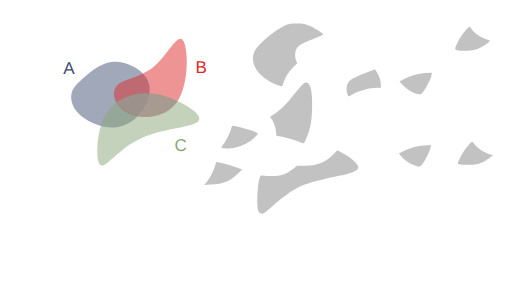
t = 0.00 s
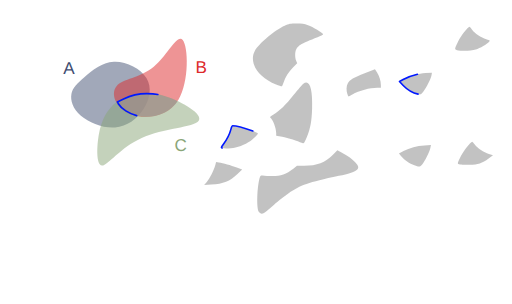
t = 1.00 s
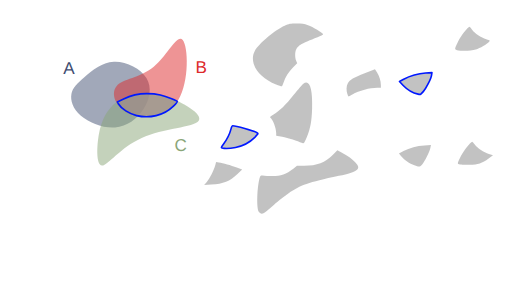
t = 2.00 s
t = 2.75 s: frame unchanged from t = 2.00 s, image omitted
t = 3.50 s: frame unchanged from t = 2.00 s, image omitted
t = 4.25 s: frame unchanged from t = 2.00 s, image omitted

The animated SVG that drew these frames (rendered in a browser with its animation timeline set to each time). Animation: 16 CSS @keyframes rules; one cycle of 5.40 s, repeats indefinitely.

<!--?xml version="1.0" encoding="UTF-8" standalone="no"?-->
<!-- Created with Inkscape (http://www.inkscape.org/) -->

<svg width="316.2424mm" height="187.51456mm" viewBox="0 0 316.24241 187.51455" version="1.1" id="svg5" inkscape:version="1.1.1 (3bf5ae0d25, 2021-09-20)" sodipodi:docname="c16.svg" xmlns:inkscape="http://www.inkscape.org/namespaces/inkscape" xmlns:sodipodi="http://sodipodi.sourceforge.net/DTD/sodipodi-0.dtd" xmlns="http://www.w3.org/2000/svg" xmlns:svg="http://www.w3.org/2000/svg" style="">
  <sodipodi:namedview id="namedview7" pagecolor="#ffffff" bordercolor="#111111" borderopacity="1" inkscape:pageshadow="0" inkscape:pageopacity="0" inkscape:pagecheckerboard="1" inkscape:document-units="mm" showgrid="false" inkscape:zoom="0.64052329" inkscape:cx="790.75969" inkscape:cy="331.75999" inkscape:window-width="1600" inkscape:window-height="821" inkscape:window-x="1911" inkscape:window-y="-9" inkscape:window-maximized="1" inkscape:current-layer="layer1"></sodipodi:namedview>
  <defs id="defs2">
    <inkscape:path-effect effect="bspline" id="path-effect45874" is_visible="true" lpeversion="1" weight="33.333333" steps="2" helper_size="0" apply_no_weight="true" apply_with_weight="true" only_selected="false"></inkscape:path-effect>
    <inkscape:path-effect effect="bspline" id="path-effect45870" is_visible="true" lpeversion="1" weight="33.333333" steps="2" helper_size="0" apply_no_weight="true" apply_with_weight="true" only_selected="false"></inkscape:path-effect>
    <inkscape:path-effect effect="bspline" id="path-effect45866" is_visible="true" lpeversion="1" weight="33.333333" steps="2" helper_size="0" apply_no_weight="true" apply_with_weight="true" only_selected="false"></inkscape:path-effect>
    <inkscape:path-effect effect="bspline" id="path-effect36099" is_visible="true" lpeversion="1" weight="33.333333" steps="2" helper_size="0" apply_no_weight="true" apply_with_weight="true" only_selected="false"></inkscape:path-effect>
    <inkscape:path-effect effect="bspline" id="path-effect36095" is_visible="true" lpeversion="1" weight="33.333333" steps="2" helper_size="0" apply_no_weight="true" apply_with_weight="true" only_selected="false"></inkscape:path-effect>
    <inkscape:path-effect effect="bspline" id="path-effect36091" is_visible="true" lpeversion="1" weight="33.333333" steps="2" helper_size="0" apply_no_weight="true" apply_with_weight="true" only_selected="false"></inkscape:path-effect>
    <inkscape:path-effect effect="bspline" id="path-effect35657" is_visible="true" lpeversion="1" weight="33.333333" steps="2" helper_size="0" apply_no_weight="true" apply_with_weight="true" only_selected="false"></inkscape:path-effect>
    <inkscape:path-effect effect="bspline" id="path-effect17189" is_visible="true" lpeversion="1" weight="33.333333" steps="2" helper_size="0" apply_no_weight="true" apply_with_weight="true" only_selected="false"></inkscape:path-effect>
    <inkscape:path-effect effect="bspline" id="path-effect9938" is_visible="true" lpeversion="1" weight="33.333333" steps="2" helper_size="0" apply_no_weight="true" apply_with_weight="true" only_selected="false"></inkscape:path-effect>
    <inkscape:path-effect effect="bspline" id="path-effect1028" is_visible="true" lpeversion="1" weight="33.333333" steps="2" helper_size="0" apply_no_weight="true" apply_with_weight="true" only_selected="false"></inkscape:path-effect>
    <inkscape:path-effect effect="bspline" id="path-effect859" is_visible="true" lpeversion="1" weight="33.333333" steps="2" helper_size="0" apply_no_weight="true" apply_with_weight="true" only_selected="false"></inkscape:path-effect>
  </defs>
  <g inkscape:label="Layer 1" inkscape:groupmode="layer" id="layer1" transform="translate(16.583502,9.6386099)" style="display:inline">
    <path style="fill: rgb(68, 82, 116); fill-opacity: 0.5; stroke: none; stroke-width: 1; stroke-linecap: round; stroke-linejoin: round; stroke-miterlimit: 4; stroke-opacity: 1;" d="m 35.69344,37.746321 c 4.502626,-3.917098 10.576983,-9.04958 18.079053,-9.399389 7.50207,-0.34981 16.431204,4.082704 20.084697,10.00247 3.653494,5.919766 2.025674,13.353419 -1.877121,19.373857 C 68.077273,63.743698 61.896733,68.364347 54.488677,68.933629 47.080622,69.502911 38.434798,66.016506 33.370756,61.69886 28.306713,57.381214 26.817355,52.222207 27.538674,48.293639 28.259993,44.36507 31.190814,41.66342 35.69344,37.746321 Z" id="path857" inkscape:original-d="m 34.121681,38.961727 c 6.074625,-5.13222 12.148984,-10.2647 18.223079,-15.39745 8.929751,4.43295 17.858887,8.86546 26.787927,13.2978 -1.59429,7.41316 -3.24952,14.84081 -4.87467,22.26082 -6.18052,4.6211 -12.36106,9.24175 -18.541986,13.86222 -8.640686,-3.46912 -17.28129,-6.96847 -25.92233,-10.45311 -1.472797,-5.15489 -2.976172,-10.30985 -4.464655,-15.46517 2.931202,-2.70149 5.862023,-5.40314 8.792635,-8.10511 z" inkscape:path-effect="#path-effect859" class="rcyyqhfl_0"></path>
    <path style="fill: rgb(221, 42, 43); fill-opacity: 0.5; stroke: none; stroke-width: 0.927132; stroke-linecap: butt; stroke-linejoin: miter; stroke-miterlimit: 4; stroke-opacity: 1;" d="M 55.386248,43.459332 C 59.192426,38.882684 69.966047,38.504777 78.381657,31.513671 86.797267,24.522565 92.854616,10.918624 96.268534,14.909885 99.682452,18.901146 100.4527,40.487426 93.617843,51.866001 86.782982,63.244577 72.343371,64.415276 63.542506,60.613108 54.741641,56.81094 51.58007,48.03598 55.386248,43.459332 Z" id="path9936" sodipodi:nodetypes="cccccc" inkscape:original-d="m 48.41835,39.260607 c 10.774086,-0.37765 21.547707,-0.75555 32.321407,-1.13374 6.05783,-13.60416 12.11518,-27.2081 18.17242,-40.8126596 0.77053,21.5869296 1.540783,43.1732096 2.310783,64.7596396 -14.439963,1.17092 -28.879573,2.34163 -43.319705,3.51217 -3.161467,-8.77513 -6.323038,-17.55009 -9.484905,-26.32541 z" inkscape:path-effect="#path-effect9938" class="rcyyqhfl_1"></path>
    <path style="fill: rgb(138, 166, 120); fill-opacity: 0.5; stroke: none; stroke-width: 1; stroke-linecap: butt; stroke-linejoin: miter; stroke-miterlimit: 4; stroke-opacity: 1;" d="m 44.576478,72.763811 c 1.501704,-8.091947 4.202915,-12.757776 7.294633,-16.194599 3.091718,-3.436824 6.570743,-5.642556 11.820172,-7.284089 5.249428,-1.641533 12.267478,-2.717876 22.306706,0.556652 10.039228,3.274527 23.125701,10.915034 20.163911,15.020256 -2.96179,4.105222 -21.958221,4.682972 -35.246406,10.600111 C 57.62731,81.379282 50.049028,92.634983 46.410781,92.504216 42.772535,92.373449 43.074774,80.855759 44.576478,72.763811 Z" id="path17187" sodipodi:nodetypes="cccccccc" inkscape:original-d="m 43.377026,69.337597 c 2.701455,-4.66556 5.402664,-9.33139 8.10363,-13.99748 3.482369,-2.20742 6.961395,-4.41315 10.441716,-6.62014 7.018385,-1.07609 14.036435,-2.15243 21.054295,-3.22905 13.0605,7.62546 26.146973,15.26596 39.220093,22.89857 -18.99664,0.57803 -37.993073,1.15578 -56.990633,1.73329 C 57.627614,81.379486 50.049329,92.635186 42.47029,103.89136 42.772806,92.373456 43.075046,80.855766 43.377026,69.337597 Z" inkscape:path-effect="#path-effect17189" class="rcyyqhfl_2"></path>
    <text xml:space="preserve" style="font-style:normal;font-weight:normal;font-size:10.5833px;line-height:1.25;font-family:sans-serif;fill:#404d71;fill-opacity:1;stroke:none;stroke-width:0.264583" x="22.457737" y="35.692467" id="text30639"><tspan sodipodi:role="line" id="tspan30637" style="fill:#404d71;fill-opacity:1;stroke-width:0.264583" x="22.457737" y="35.692467">A</tspan></text>
    <text xml:space="preserve" style="font-style:normal;font-weight:normal;font-size:10.5833px;line-height:1.25;font-family:sans-serif;fill:#dd2a2b;fill-opacity:1;stroke:none;stroke-width:0.264583" x="104.10653" y="35.330399" id="text36814"><tspan sodipodi:role="line" id="tspan36812" style="fill:#dd2a2b;fill-opacity:1;stroke-width:0.264583" x="104.10653" y="35.330399">B</tspan></text>
    <text xml:space="preserve" style="font-style:normal;font-weight:normal;font-size:10.5833px;line-height:1.25;font-family:sans-serif;fill:#8aa678;fill-opacity:1;stroke:none;stroke-width:0.264583" x="91.176918" y="83.377388" id="text45309"><tspan sodipodi:role="line" id="tspan45307" style="fill:#8aa678;fill-opacity:1;stroke-width:0.264583" x="91.176918" y="83.377388">C</tspan></text>
    <path style="fill: rgb(153, 153, 153); fill-opacity: 0.6; stroke: none; stroke-width: 1; stroke-linecap: round; stroke-linejoin: round; stroke-miterlimit: 4; stroke-opacity: 1;" d="m 153.93331,42.429949 c -11.34702,-4.575175 -17.01723,-13.634481 -13.07142,-20.884231 2.30776,-4.240123 12.74459,-12.9919116 18.34909,-15.3866136 2.78145,-1.188463 3.5202,-1.325393 7.22879,-1.339908 3.29815,-0.01291 4.75519,0.188034 7.22879,0.996926 2.89617,0.947071 9.04344,4.6261576 9.36758,5.6064066 0.077,0.232865 -1.48803,1.048885 -3.47784,1.813375 -10.00012,3.842081 -11.77141,4.865428 -13.19864,7.625384 -0.8302,1.605426 -0.83889,4.968825 -0.0179,6.91642 l 0.63016,1.494843 -2.59666,2.714194 c -2.74793,2.872308 -4.58116,5.769996 -5.79936,9.166772 -0.4074,1.135952 -0.85121,2.197291 -0.98626,2.35853 -0.13505,0.161238 -1.78041,-0.325704 -3.65636,-1.082098 z" id="path15185-3" class="rcyyqhfl_3"></path>
    <path style="fill: rgb(153, 153, 153); fill-opacity: 0.6; stroke: none; stroke-width: 1; stroke-linecap: round; stroke-linejoin: round; stroke-miterlimit: 4; stroke-opacity: 0.6;" d="m 265.69983,21.197414 c -1.64405,-0.473909 -1.61019,-0.707261 0.8151,-5.618316 1.48071,-2.998322 6.05046,-8.8175682 6.88561,-8.7683242 0.15027,0.0089 0.86585,0.822286 1.59018,1.807612 1.69087,2.3001242 5.56421,4.8814232 8.76222,5.8393762 2.44608,0.732716 2.49099,0.771932 1.79139,1.564251 -1.33388,1.510662 -5.59932,3.998396 -8.2699,4.823253 -2.88564,0.891286 -9.05329,1.078931 -11.5746,0.352148 z" id="path21218-0" class="rcyyqhfl_4"></path>
    <path style="fill: rgb(153, 153, 153); fill-opacity: 0.6; stroke: none; stroke-width: 1; stroke-linecap: round; stroke-linejoin: round; stroke-miterlimit: 4; stroke-opacity: 1;" d="m 169.70616,78.470852 c -2.15903,-1.152284 -8.44907,-3.137273 -12.00005,-3.786934 l -3.69675,-0.676327 v -1.513026 c 0,-3.206776 -2.12125,-8.754901 -3.72668,-9.747109 -0.25999,-0.160682 0.65286,-0.929251 2.12638,-1.790285 3.73585,-2.183011 7.31098,-5.676371 12.57757,-12.289906 2.55095,-3.203358 5.1567,-6.232226 5.79056,-6.730816 3.78236,-2.97521 5.82109,2.849357 5.40666,15.446622 -0.25789,7.838874 -1.05743,12.20316 -3.16162,17.257641 -1.75563,4.217207 -2.01958,4.522084 -3.31607,3.83014 z" id="path23602-1" class="rcyyqhfl_5"></path>
    <path style="fill: rgb(153, 153, 153); fill-opacity: 0.6; stroke: none; stroke-width: 1; stroke-linecap: round; stroke-linejoin: round; stroke-miterlimit: 4; stroke-opacity: 0.6;" d="m 197.97748,48.317143 c -0.77711,-2.322851 -0.65637,-5.116507 0.29127,-6.739088 1.23401,-2.112917 3.44253,-3.412529 10.41332,-6.127752 l 6.32623,-2.464157 1.22683,1.934101 c 1.4853,2.341576 2.43712,5.384808 2.43712,7.792106 v 1.783858 h -2.23557 c -4.56976,0 -11.23967,1.792007 -15.39179,4.135321 -1.20321,0.67905 -2.269,1.234638 -2.36842,1.234638 -0.0994,0 -0.41396,-0.697063 -0.69899,-1.549027 z" id="path23826-6" class="rcyyqhfl_6"></path>
    <path style="fill: rgb(153, 153, 153); fill-opacity: 0.6; stroke: rgb(0, 24, 255); stroke-width: 1; stroke-linecap: round; stroke-linejoin: round; stroke-miterlimit: 4; stroke-opacity: 0.843001;" d="m 241.64848,48.371393 c -3.01303,-0.628666 -6.72025,-2.795502 -9.16131,-5.354706 l -2.34376,-2.457185 2.29696,-1.209681 c 4.13788,-2.179185 9.55771,-3.744814 13.85017,-4.000907 l 3.92001,-0.23387 -0.25862,1.613566 c -0.35062,2.18757 -3.19281,7.798861 -5.11654,10.10149 -1.52004,1.819421 -1.62067,1.868091 -3.18691,1.541293 z" id="path24004-1" class="rcyyqhfl_7"></path>
    <path style="fill: rgb(153, 153, 153); fill-opacity: 0.6; stroke: rgb(0, 24, 255); stroke-width: 1; stroke-linecap: round; stroke-linejoin: round; stroke-miterlimit: 4; stroke-opacity: 0.843001;" d="m 120.61237,81.670482 c -0.64308,-0.16737 -0.5583,-0.430734 0.6829,-2.121588 1.8644,-2.53982 4.20766,-7.246996 4.82186,-9.686208 0.27391,-1.087797 0.73127,-1.949783 1.03453,-1.949783 2.11615,0 12.8022,3.048661 14.98817,4.276029 0.96494,0.541795 0.96378,0.544121 -1.51706,3.024962 -2.99761,2.997605 -7.18069,5.173443 -11.72016,6.096265 -3.02822,0.615598 -6.69676,0.775046 -8.29024,0.360323 z" id="path24182-1" class="rcyyqhfl_8"></path>
    <path style="fill: rgb(153, 153, 153); fill-opacity: 0.6; stroke: none; stroke-width: 1; stroke-linecap: round; stroke-linejoin: round; stroke-miterlimit: 4; stroke-opacity: 1;" d="m 143.26788,121.10063 c -1.42092,-2.16717 -1.17661,-14.25 0.41592,-20.56933 0.42622,-1.691305 0.66862,-2.042597 1.33838,-1.939616 0.44984,0.06916 2.68985,0.23146 4.9778,0.360656 5.93682,0.335235 9.74687,-0.854969 14.60054,-4.560996 l 2.23751,-1.708449 4.57821,-0.02892 c 7.77772,-0.04912 12.85242,-2.011331 17.64384,-6.822263 l 2.73879,-2.749939 2.83771,1.500243 c 3.93189,2.078718 6.27663,3.764367 8.32038,5.981576 3.76114,4.080348 1.80531,5.665033 -10.23303,8.291176 -19.41462,4.235272 -23.28036,5.585022 -31.21622,10.899372 -2.02868,1.35853 -6.06715,4.53078 -8.9744,7.04946 -2.90724,2.51867 -5.6368,4.76721 -6.06568,4.99674 -1.32457,0.70889 -2.43545,0.46596 -3.19975,-0.69971 z" id="path25468-5" class="rcyyqhfl_9"></path>
    <path style="fill: rgb(153, 153, 153); fill-opacity: 0.6; stroke: none; stroke-width: 1; stroke-linecap: round; stroke-linejoin: round; stroke-miterlimit: 4; stroke-opacity: 0.6;" d="m 239.35354,92.345111 c -2.87711,-1.02827 -6.33657,-3.41558 -8.12778,-5.60885 l -1.3886,-1.70027 2.80284,-1.47285 c 3.82435,-2.009643 8.21583,-3.183676 12.98212,-3.470685 l 3.99668,-0.240665 -0.38852,1.813933 c -0.50845,2.373907 -3.29393,8.009577 -4.92882,9.972137 -1.4746,1.77014 -1.83129,1.82113 -4.94792,0.70725 z" id="path25721-1" class="rcyyqhfl_10"></path>
    <path style="fill: rgb(153, 153, 153); fill-opacity: 0.6; stroke: none; stroke-width: 1; stroke-linecap: round; stroke-linejoin: round; stroke-miterlimit: 4; stroke-opacity: 0.6;" d="m 111.01986,102.76634 c 1.69441,-1.88162 4.55616,-7.501811 5.35357,-10.513844 l 0.5172,-1.953643 1.67216,0.235153 c 2.67129,0.375661 7.45838,1.724607 11.08931,3.124843 l 3.35796,1.294969 -2.90899,2.724213 c -4.91614,4.603869 -8.50159,6.039889 -16.26878,6.515849 l -4.33727,0.26578 z" id="path25760-5" class="rcyyqhfl_11"></path>
    <path style="fill: rgb(153, 153, 153); fill-opacity: 0.6; stroke: none; stroke-width: 1; stroke-linecap: round; stroke-linejoin: round; stroke-miterlimit: 4; stroke-opacity: 0.6;" d="m 267.57609,91.872393 c -1.88783,-0.22176 -1.87026,-0.37815 0.60586,-5.39213 1.48071,-2.99833 6.05046,-8.81757 6.88561,-8.76833 0.15027,0.009 0.86585,0.82229 1.59018,1.80762 1.69017,2.29917 5.56386,4.88131 8.75844,5.83824 l 2.50518,0.75042 -2.70238,1.97014 c -4.05626,2.95717 -6.54512,3.78181 -11.73704,3.88887 -2.3855,0.0492 -5.04313,0.007 -5.90585,-0.0948 z" id="path25682-1" class="rcyyqhfl_12"></path>
    <path style="fill: rgb(153, 153, 153); fill-opacity: 0.6; stroke: rgb(0, 24, 255); stroke-width: 1; stroke-linecap: round; stroke-linejoin: round; stroke-miterlimit: 4; stroke-opacity: 0.843001;" d="m 67.81437,61.629855 c -4.541986,-1.10113 -9.518002,-4.281107 -11.179977,-7.14469 L 55.8976,53.215671 59.732447,51.354846 c 5.182603,-2.514815 8.52034,-3.277071 14.368224,-3.28135 3.492701,-0.0026 5.702597,0.232844 8.347144,0.889149 4.006392,0.994277 10.091296,3.2313 10.474063,3.850632 0.136498,0.220858 -0.930473,1.556326 -2.371048,2.967709 -2.94573,2.886038 -6.601647,4.887042 -10.688973,5.850432 -3.261566,0.768755 -8.873032,0.768028 -12.047487,-0.0016 z" id="path46160" class="rcyyqhfl_13"></path>
  </g>
<style data-made-with="vivus-instant">.rcyyqhfl_0{stroke-dasharray:138 140;stroke-dashoffset:139;animation:rcyyqhfl_draw_0 5400ms linear 0ms infinite,rcyyqhfl_fade 5400ms linear 0ms infinite;}.rcyyqhfl_1{stroke-dasharray:146 148;stroke-dashoffset:147;animation:rcyyqhfl_draw_1 5400ms linear 0ms infinite,rcyyqhfl_fade 5400ms linear 0ms infinite;}.rcyyqhfl_2{stroke-dasharray:170 172;stroke-dashoffset:171;animation:rcyyqhfl_draw_2 5400ms linear 0ms infinite,rcyyqhfl_fade 5400ms linear 0ms infinite;}.rcyyqhfl_3{stroke-dasharray:128 130;stroke-dashoffset:129;animation:rcyyqhfl_draw_3 5400ms linear 0ms infinite,rcyyqhfl_fade 5400ms linear 0ms infinite;}.rcyyqhfl_4{stroke-dasharray:56 58;stroke-dashoffset:57;animation:rcyyqhfl_draw_4 5400ms linear 0ms infinite,rcyyqhfl_fade 5400ms linear 0ms infinite;}.rcyyqhfl_5{stroke-dasharray:102 104;stroke-dashoffset:103;animation:rcyyqhfl_draw_5 5400ms linear 0ms infinite,rcyyqhfl_fade 5400ms linear 0ms infinite;}.rcyyqhfl_6{stroke-dasharray:62 64;stroke-dashoffset:63;animation:rcyyqhfl_draw_6 5400ms linear 0ms infinite,rcyyqhfl_fade 5400ms linear 0ms infinite;}.rcyyqhfl_7{stroke-dasharray:53 55;stroke-dashoffset:54;animation:rcyyqhfl_draw_7 5400ms linear 0ms infinite,rcyyqhfl_fade 5400ms linear 0ms infinite;}.rcyyqhfl_8{stroke-dasharray:58 60;stroke-dashoffset:59;animation:rcyyqhfl_draw_8 5400ms linear 0ms infinite,rcyyqhfl_fade 5400ms linear 0ms infinite;}.rcyyqhfl_9{stroke-dasharray:162 164;stroke-dashoffset:163;animation:rcyyqhfl_draw_9 5400ms linear 0ms infinite,rcyyqhfl_fade 5400ms linear 0ms infinite;}.rcyyqhfl_10{stroke-dasharray:52 54;stroke-dashoffset:53;animation:rcyyqhfl_draw_10 5400ms linear 0ms infinite,rcyyqhfl_fade 5400ms linear 0ms infinite;}.rcyyqhfl_11{stroke-dasharray:60 62;stroke-dashoffset:61;animation:rcyyqhfl_draw_11 5400ms linear 0ms infinite,rcyyqhfl_fade 5400ms linear 0ms infinite;}.rcyyqhfl_12{stroke-dasharray:56 58;stroke-dashoffset:57;animation:rcyyqhfl_draw_12 5400ms linear 0ms infinite,rcyyqhfl_fade 5400ms linear 0ms infinite;}.rcyyqhfl_13{stroke-dasharray:83 85;stroke-dashoffset:84;animation:rcyyqhfl_draw_13 5400ms linear 0ms infinite,rcyyqhfl_fade 5400ms linear 0ms infinite;}@keyframes rcyyqhfl_draw{100%{stroke-dashoffset:0;}}@keyframes rcyyqhfl_fade{0%{stroke-opacity:1;}92.5925925925926%{stroke-opacity:1;}100%{stroke-opacity:0;}}@keyframes rcyyqhfl_draw_0{0%{stroke-dashoffset: 139}37.03703703703704%{ stroke-dashoffset: 0;}100%{ stroke-dashoffset: 0;}}@keyframes rcyyqhfl_draw_1{0%{stroke-dashoffset: 147}37.03703703703704%{ stroke-dashoffset: 0;}100%{ stroke-dashoffset: 0;}}@keyframes rcyyqhfl_draw_2{0%{stroke-dashoffset: 171}37.03703703703704%{ stroke-dashoffset: 0;}100%{ stroke-dashoffset: 0;}}@keyframes rcyyqhfl_draw_3{0%{stroke-dashoffset: 129}37.03703703703704%{ stroke-dashoffset: 0;}100%{ stroke-dashoffset: 0;}}@keyframes rcyyqhfl_draw_4{0%{stroke-dashoffset: 57}37.03703703703704%{ stroke-dashoffset: 0;}100%{ stroke-dashoffset: 0;}}@keyframes rcyyqhfl_draw_5{0%{stroke-dashoffset: 103}37.03703703703704%{ stroke-dashoffset: 0;}100%{ stroke-dashoffset: 0;}}@keyframes rcyyqhfl_draw_6{0%{stroke-dashoffset: 63}37.03703703703704%{ stroke-dashoffset: 0;}100%{ stroke-dashoffset: 0;}}@keyframes rcyyqhfl_draw_7{0%{stroke-dashoffset: 54}37.03703703703704%{ stroke-dashoffset: 0;}100%{ stroke-dashoffset: 0;}}@keyframes rcyyqhfl_draw_8{0%{stroke-dashoffset: 59}37.03703703703704%{ stroke-dashoffset: 0;}100%{ stroke-dashoffset: 0;}}@keyframes rcyyqhfl_draw_9{0%{stroke-dashoffset: 163}37.03703703703704%{ stroke-dashoffset: 0;}100%{ stroke-dashoffset: 0;}}@keyframes rcyyqhfl_draw_10{0%{stroke-dashoffset: 53}37.03703703703704%{ stroke-dashoffset: 0;}100%{ stroke-dashoffset: 0;}}@keyframes rcyyqhfl_draw_11{0%{stroke-dashoffset: 61}37.03703703703704%{ stroke-dashoffset: 0;}100%{ stroke-dashoffset: 0;}}@keyframes rcyyqhfl_draw_12{0%{stroke-dashoffset: 57}37.03703703703704%{ stroke-dashoffset: 0;}100%{ stroke-dashoffset: 0;}}@keyframes rcyyqhfl_draw_13{0%{stroke-dashoffset: 84}37.03703703703704%{ stroke-dashoffset: 0;}100%{ stroke-dashoffset: 0;}}</style></svg>
